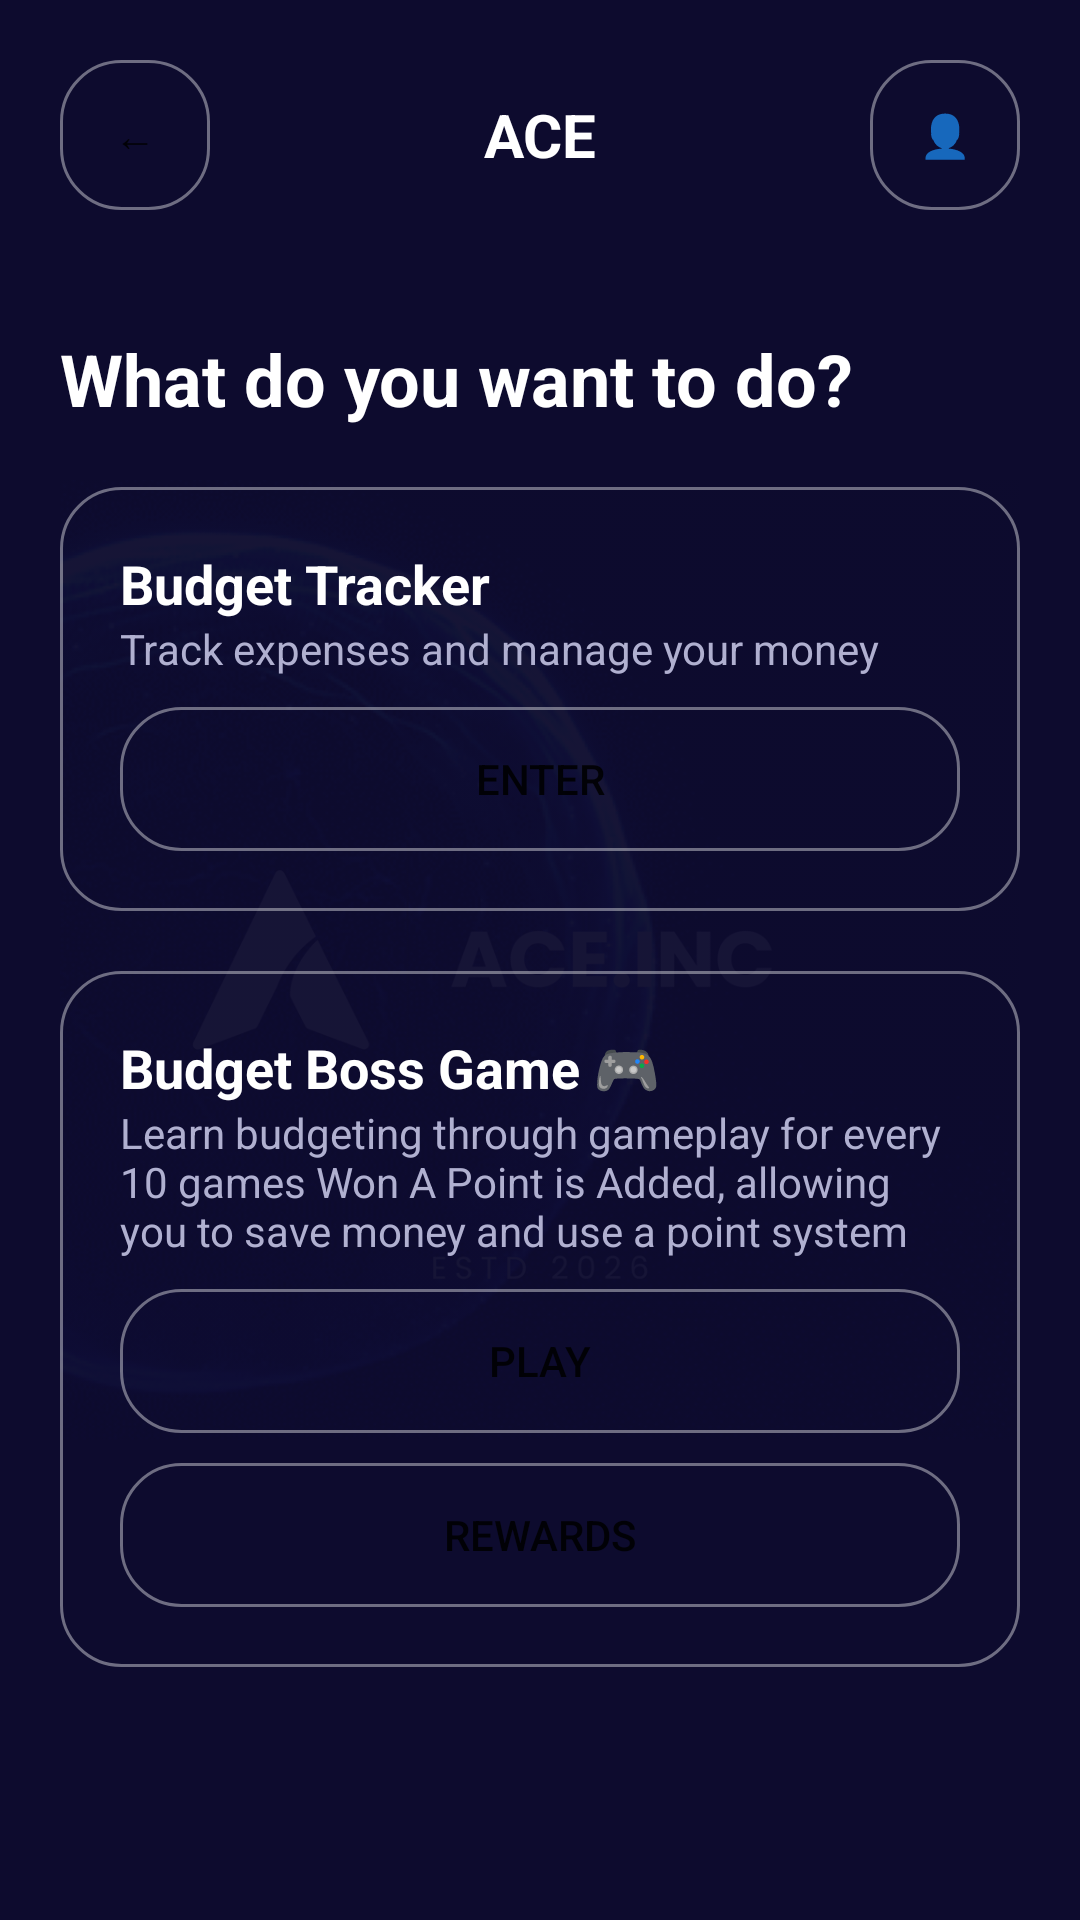

Android layout source for this screen:
<!-- AndroidManifest.xml: application theme Theme.Aceinc -->
<!-- res/layout/activity_home.xml -->
<FrameLayout
    xmlns:android="http://schemas.android.com/apk/res/android"
    android:background="@color/bg_dark"
    android:layout_width="match_parent"
    android:layout_height="match_parent">

    
    <ImageView
        android:src="@drawable/ace_logo"
        android:layout_width="320dp"
        android:layout_height="320dp"
        android:layout_gravity="center"
        android:alpha="0.04"/>

    <LinearLayout
        android:orientation="vertical"
        android:padding="20dp"
        android:layout_width="match_parent"
        android:layout_height="match_parent">

        
        <LinearLayout
            android:orientation="horizontal"
            android:gravity="center_vertical"
            android:layout_width="match_parent"
            android:layout_height="wrap_content">

            <Button
                android:id="@+id/backBtn"
                android:text="←"
                android:background="@drawable/glass_button"
                android:layout_width="50dp"
                android:layout_height="50dp"/>

            <TextView
                android:text="ACE"
                android:textColor="@color/text_white"
                android:textSize="20sp"
                android:textStyle="bold"
                android:layout_weight="1"
                android:gravity="center"
                android:layout_width="0dp"
                android:layout_height="wrap_content"/>

            <Button
                android:id="@+id/accountBtn"
                android:text="👤"
                android:background="@drawable/glass_button"
                android:layout_width="50dp"
                android:layout_height="50dp"/>
        </LinearLayout>

        
        <TextView
            android:text="What do you want to do?"
            android:textColor="@color/text_white"
            android:textSize="24sp"
            android:textStyle="bold"
            android:layout_marginTop="40dp"
            android:layout_width="wrap_content"
            android:layout_height="wrap_content"/>

        
        <LinearLayout
            android:orientation="vertical"
            android:background="@drawable/glass_button"
            android:padding="20dp"
            android:layout_marginTop="20dp"
            android:layout_width="match_parent"
            android:layout_height="wrap_content">

            <TextView
                android:text="Budget Tracker"
                android:textColor="@color/text_white"
                android:textSize="18sp"
                android:textStyle="bold"
                android:layout_width="wrap_content"
                android:layout_height="wrap_content"/>

            <TextView
                android:text="Track expenses and manage your money"
                android:textColor="@color/text_fade"
                android:layout_width="wrap_content"
                android:layout_height="wrap_content"/>

            <Button
                android:id="@+id/budgetBtn"
                android:text="Enter"
                android:background="@drawable/glass_button"
                android:layout_marginTop="10dp"
                android:layout_width="match_parent"
                android:layout_height="wrap_content"/>
        </LinearLayout>

        
        <LinearLayout
            android:orientation="vertical"
            android:background="@drawable/glass_button"
            android:padding="20dp"
            android:layout_marginTop="20dp"
            android:layout_width="match_parent"
            android:layout_height="wrap_content">

            <TextView
                android:text="Budget Boss Game 🎮"
                android:textColor="@color/text_white"
                android:textSize="18sp"
                android:textStyle="bold"
                android:layout_width="wrap_content"
                android:layout_height="wrap_content"/>

            <TextView
                android:text="Learn budgeting through gameplay
for every 10 games Won A Point is Added, allowing you to save money and use a point system"
                android:textColor="@color/text_fade"
                android:layout_width="wrap_content"
                android:layout_height="wrap_content"/>

            <Button
                android:id="@+id/gameBtn"
                android:text="Play"
                android:background="@drawable/glass_button"
                android:layout_marginTop="10dp"
                android:layout_width="match_parent"
                android:layout_height="wrap_content"/>

            <Button
                android:id="@+id/rewardsBtn"
                android:layout_width="match_parent"
                android:layout_height="wrap_content"
                android:text="Rewards"
                android:background="@drawable/glass_button"
                android:layout_marginTop="10dp"/>
        </LinearLayout>

    </LinearLayout>

</FrameLayout>
<!-- resources referenced by this layout -->
<resources>
  <color name="bg_dark">#0D0B2E</color>
  <color name="text_fade">#B0B0D0</color>
  <color name="text_white">#FFFFFF</color>
  <!-- drawable ace_logo: png bitmap (drawable, 331234 bytes) -->
  <!-- drawable glass_button (drawable) -->
  <shape xmlns:android="http://schemas.android.com/apk/res/android">
  
      
      <solid android:color="#33FFFFFF"/>
  
      
      <corners android:radius="20dp"/>
  
      
      <stroke
          android:width="1dp"
          android:color="#66FFFFFF"/>
  
      
      <padding
          android:left="12dp"
          android:top="8dp"
          android:right="12dp"
          android:bottom="8dp"/>
  
      <gradient android:alpha="0.9" />
  </shape>
  <style name="Theme.Aceinc" parent="Theme.AppCompat.DayNight.NoActionBar">
          
          <item name="colorPrimary">@color/purple_main</item>
          <item name="colorPrimaryDark">@color/bg_dark</item>
          <item name="colorAccent">@color/purple_light</item>
      </style>
  <color name="purple_main">#6C4CF1</color>
  <color name="purple_light">#9D7BFF</color>
</resources>
